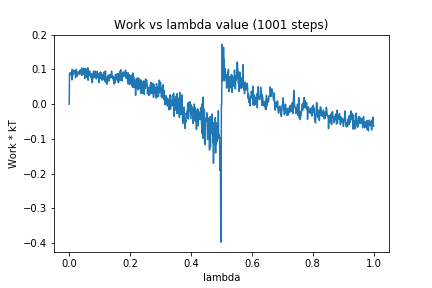

The data file committed next to this chart (first rows):
0, 0.0
1, 0.08962
2, 0.08819
3, 0.0867
4, 0.08619
5, 0.08637
6, 0.0916
7, 0.08326
8, 0.08833
9, 0.07022
10, 0.1007
11, 0.08139
12, 0.09836
13, 0.0975
14, 0.09291
15, 0.08815
16, 0.08838
17, 0.09394
18, 0.09278
19, 0.09659
20, 0.08903
21, 0.07623
22, 0.09024
23, 0.1003
24, 0.08873
25, 0.08711
26, 0.08419
27, 0.08124
28, 0.08653
29, 0.09407
30, 0.09357
31, 0.09137
32, 0.09284
33, 0.08751
34, 0.0937
35, 0.08665
36, 0.09838
37, 0.0919
38, 0.08865
39, 0.09451
40, 0.09718
41, 0.1044
42, 0.08321
43, 0.09324
44, 0.09085
45, 0.09061
46, 0.1001
47, 0.08683
48, 0.1036
49, 0.08561
50, 0.09691
51, 0.07451
52, 0.09783
53, 0.08214
54, 0.1028
55, 0.08347
56, 0.09498
57, 0.08802
58, 0.07707
59, 0.08927
60, 0.09343
... 940 more rows
